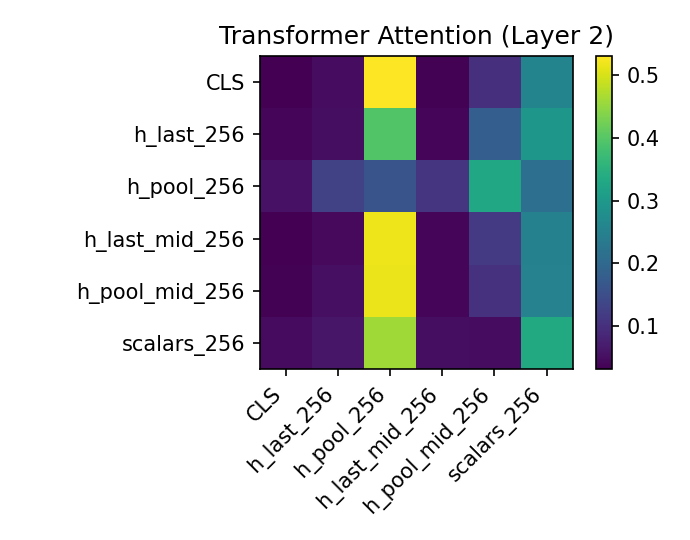

Source data for this figure (header and first rows):
, CLS, h_last_256, h_pool_256, h_last_mid_256, h_pool_mid_256, scalars_256
CLS, 0.0313, 0.04792, 0.531, 0.03342, 0.09878, 0.2576
h_last_256, 0.0391, 0.05072, 0.3952, 0.03821, 0.1814, 0.2954
h_pool_256, 0.05597, 0.1297, 0.1619, 0.1087, 0.3292, 0.2146
h_last_mid_256, 0.03317, 0.04306, 0.5176, 0.0377, 0.1168, 0.2517
h_pool_mid_256, 0.03422, 0.05262, 0.5166, 0.04071, 0.1021, 0.2537
scalars_256, 0.04624, 0.06101, 0.4605, 0.04894, 0.04877, 0.3345
